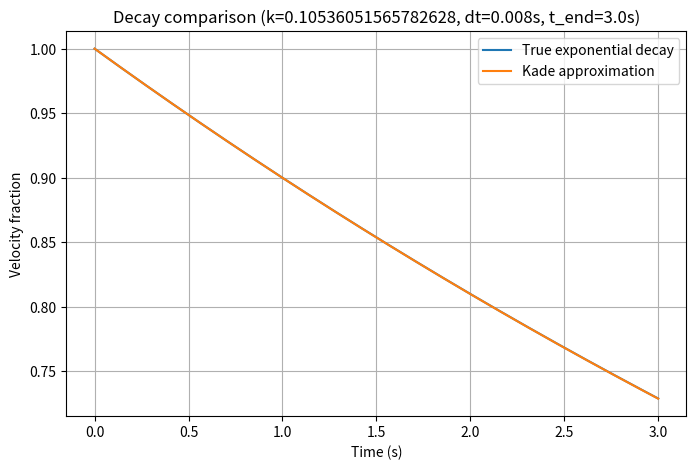

Reproduce this figure in Python.
import numpy as np
import matplotlib.pyplot as plt

def dampingFromDecayRate(decay_rate):
    """Convert decay rate to damping."""
    return -np.log(1 - decay_rate)

def decayRateFromDamping(damping):
    """Convert damping to decay rate."""
    return 1 - np.exp(-damping)

for d in [0.1, 0.2, 0.3, 0.4, 0.5, 0.6, 0.7, 0.8, 0.9, 0.99, 0.999]:
    k = dampingFromDecayRate(d)
    print(f"damping for d={d}: {k}")

# Parameters
d = 0.1  # decay factor
k = -np.log(1-d)       # damping coefficient (1/s)
print(k)
dt = 1.0/125     # timestep (s)
t_end = 3.0   # total simulation time (s)

# Time array
steps = int(t_end / dt)
time = np.linspace(0, t_end, steps + 1)

# True exponential decay
v_true = np.exp(-k * time)

# Kade approximation
v_kade = np.zeros_like(time)
v_kade[0] = 1.0
for i in range(steps):
    v_kade[i+1] = v_kade[i] * (1 - k * dt)

# Plot
plt.figure(figsize=(8, 5))
plt.plot(time, v_true, label="True exponential decay")
plt.plot(time, v_kade, label="Kade approximation")
plt.title(f"Decay comparison (k={k}, dt={dt}s, t_end={t_end}s)")
plt.xlabel("Time (s)")
plt.ylabel("Velocity fraction")
plt.grid(True)
plt.legend()
plt.show()
